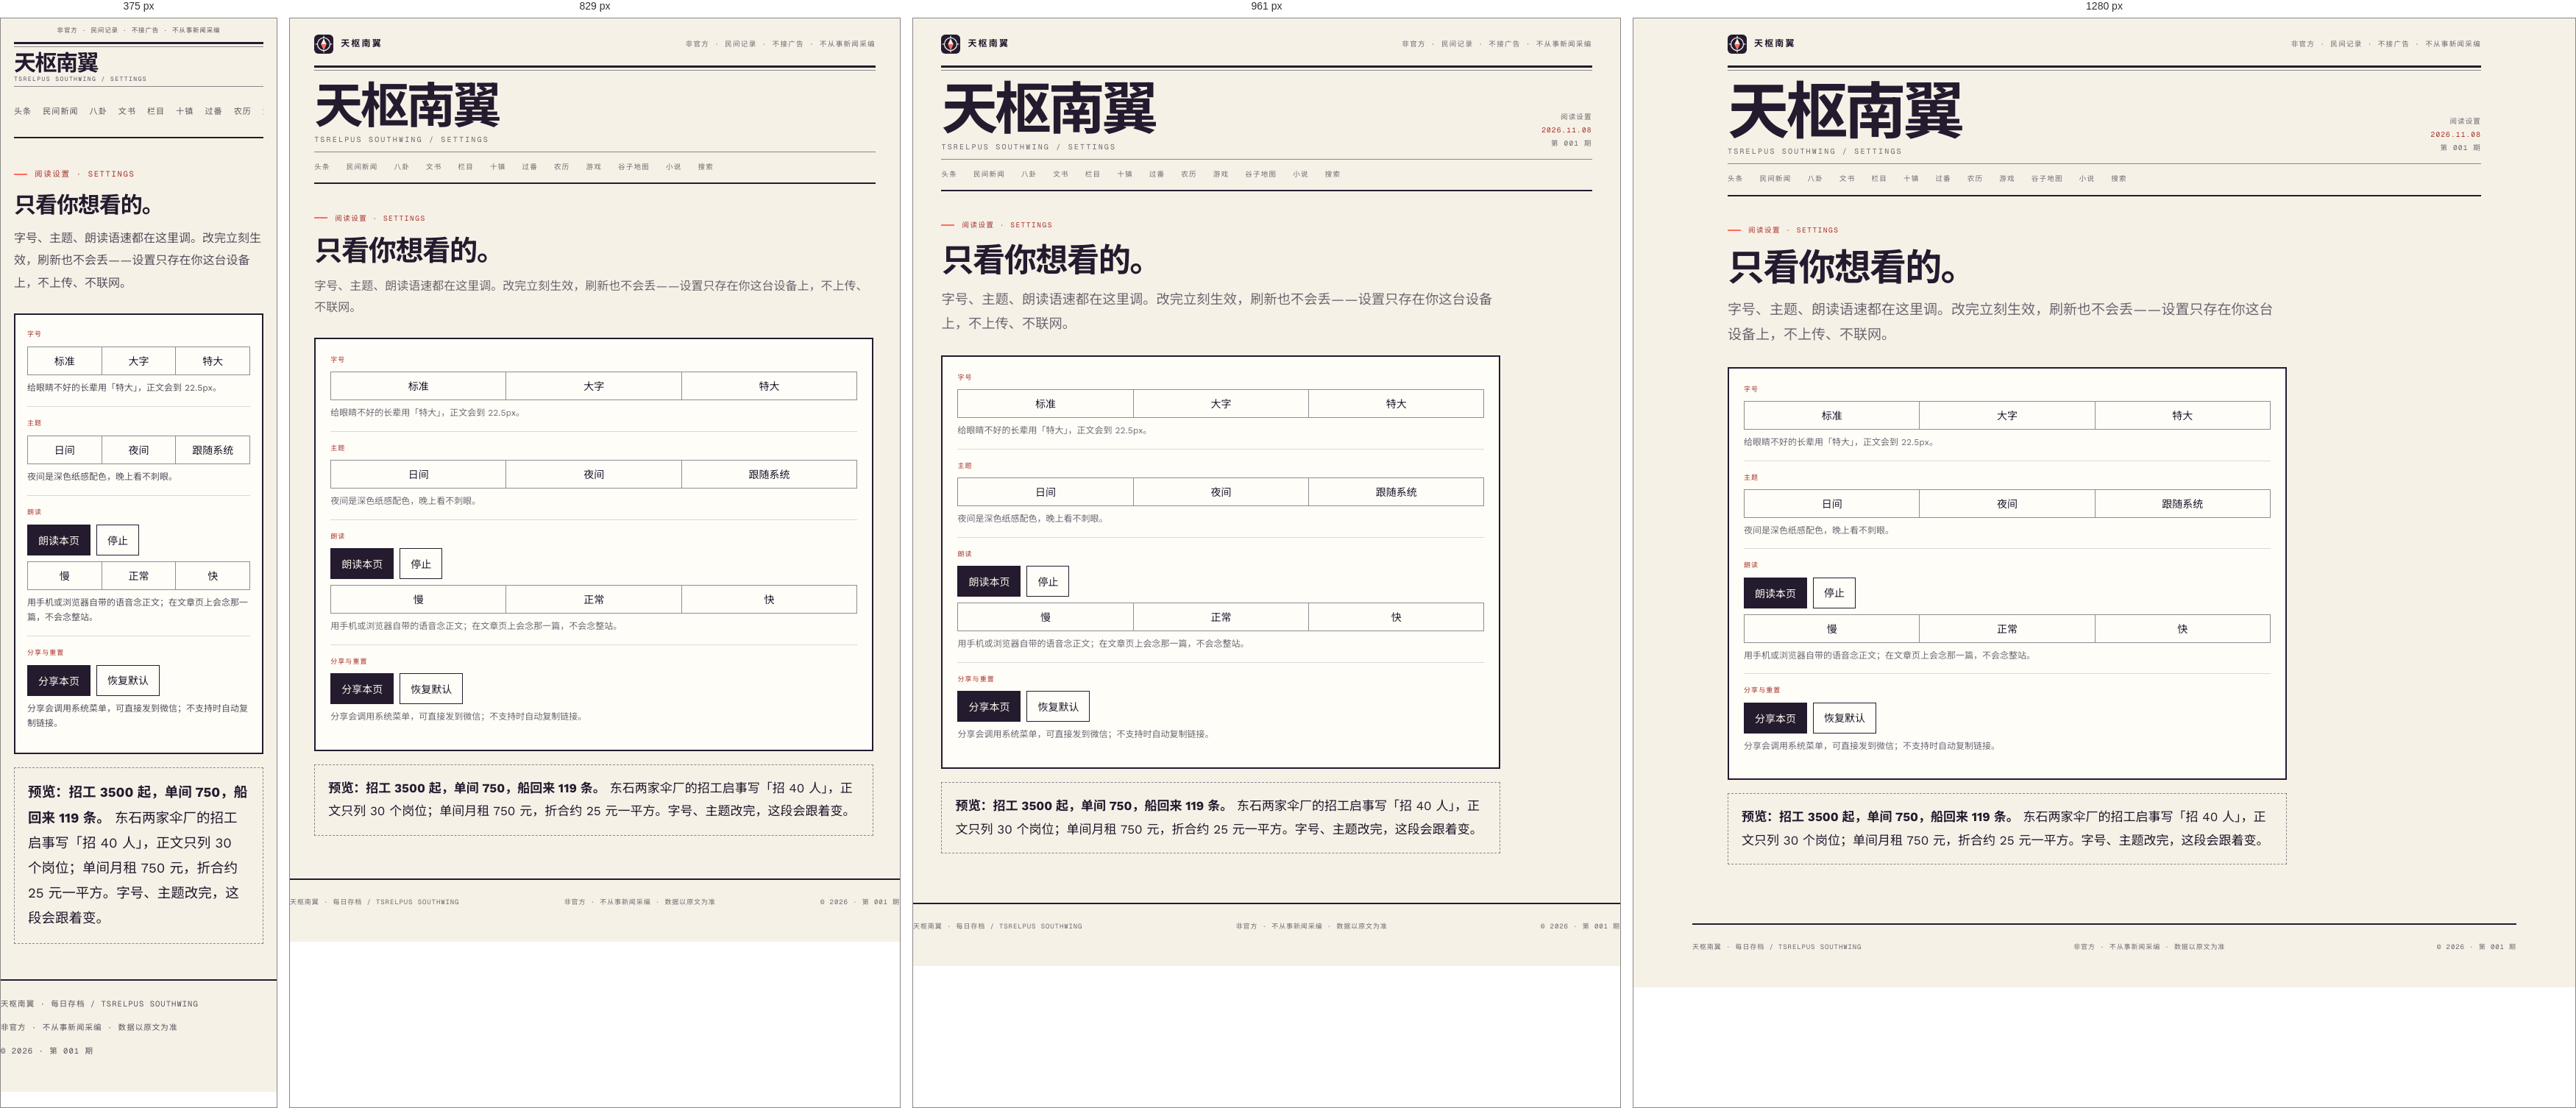
Rendered at 375 px, 829 px, 961 px and 1280 px, left to right.

<!-- file: settings.html -->
<!-- 天枢南翼 · 阅读设置 -->
<!DOCTYPE html>
<html lang="zh-CN">
<head>
<meta charset="UTF-8">
<link rel="icon" href="./assets/mark.svg" type="image/svg+xml">
<meta name="viewport" content="width=device-width, initial-scale=1.0">
<title>阅读设置｜天枢南翼</title>
<meta name="description" content="天枢南翼阅读设置：字号、主题、朗读语速与分享。设置只保存在这台设备上。">
<link rel="stylesheet" href="./assets/style.css">
</head>
<body>

<header class="masthead">
  <div class="wrap">
    <div class="mast-top">
      <div class="mast-brand">
        <img src="./assets/mark.svg" alt="">
        <b>天枢南翼</b>
      </div>
      <div>非官方 · 民间记录 · 不接广告 · 不从事新闻采编</div>
    </div>
    <div class="mast-rule"></div>
    <div class="mast-rule2"></div>
    <div class="mast-name">
      <h1>天枢南翼<small>TSRELPUS SOUTHWING / SETTINGS</small></h1>
      <div class="mast-side">
        阅读设置<br>
        <b>2026.11.08</b><br>
        第 001 期
      </div>
    </div>
    <nav class="nav">
      <a href="./index.html">头条</a>
      <a href="./2026-11-09/news.html">民间新闻</a>
      <a href="./gossip.html">八卦</a>
      <a href="./wenshu.html">文书</a>
      <a href="./channels.html">栏目</a>
      <a href="./towns.html">十镇</a>
      <a href="./nanyang.html">过番</a>
      <a href="./calendar.html">农历</a>
      <a href="./games.html">游戏</a>
      <a href="./offline.html">谷子地图</a>
      <a href="./novel.html">小说</a>
      <a href="./search.html">搜索</a>
    </nav>
  </div>
</header>

<main class="wrap">
  <div class="setgrid">
    <div class="kicker"><i></i>阅读设置 · SETTINGS</div>
    <h1 style="margin-top:14px;font-size:clamp(30px,4.6vw,50px);line-height:1.06;letter-spacing:-.035em">只看你想看的。</h1>
    <p class="standfirst" style="margin-top:14px">
      字号、主题、朗读语速都在这里调。改完立刻生效，刷新也不会丢——设置只存在你这台设备上，不上传、不联网。
    </p>

    <div class="setcard" style="margin-top:26px">
      <div class="setrow">
        <div class="lab">字号</div>
        <div class="seg" data-seg="fs">
          <button type="button" data-v="1">标准</button>
          <button type="button" data-v="2">大字</button>
          <button type="button" data-v="3">特大</button>
        </div>
        <div class="hint">给眼睛不好的长辈用「特大」，正文会到 22.5px。</div>
      </div>

      <div class="setrow">
        <div class="lab">主题</div>
        <div class="seg" data-seg="theme">
          <button type="button" data-v="light">日间</button>
          <button type="button" data-v="dark">夜间</button>
          <button type="button" data-v="auto">跟随系统</button>
        </div>
        <div class="hint">夜间是深色纸感配色，晚上看不刺眼。</div>
      </div>

      <div class="setrow">
        <div class="lab">朗读</div>
        <div class="act">
          <button type="button" data-speak>朗读本页</button>
          <button type="button" class="ghost" data-stop>停止</button>
        </div>
        <div class="seg" data-seg="rate" style="margin-top:8px">
          <button type="button" data-v="0.85">慢</button>
          <button type="button" data-v="1">正常</button>
          <button type="button" data-v="1.15">快</button>
        </div>
        <div class="hint">用手机或浏览器自带的语音念正文；在文章页上会念那一篇，不会念整站。</div>
      </div>

      <div class="setrow">
        <div class="lab">分享与重置</div>
        <div class="act">
          <button type="button" data-share>分享本页</button>
          <button type="button" class="ghost" data-reset>恢复默认</button>
        </div>
        <div class="hint">分享会调用系统菜单，可直接发到微信；不支持时自动复制链接。</div>
      </div>
    </div>

    <div class="setpreview" id="preview">
      <b>预览：招工 3500 起，单间 750，船回来 119 条。</b>
      东石两家伞厂的招工启事写「招 40 人」，正文只列 30 个岗位；单间月租 750 元，折合约 25 元一平方。字号、主题改完，这段会跟着变。
    </div>
  </div>
</main>

<footer class="foot wrap">
  <span>天枢南翼 · 每日存档 / TSRELPUS SOUTHWING</span>
  <span>非官方 · 不从事新闻采编 · 数据以原文为准</span>
  <span>© 2026 · 第 001 期</span>
</footer>

<script src="./assets/ui.js" defer></script>
<script>
document.addEventListener('DOMContentLoaded', function () {
  var ui = window.TsUi;
  if (!ui) return;
  var st = ui.state;

  var segs = document.querySelectorAll('[data-seg]');
  function refresh() {
    segs.forEach(function (seg) {
      var name = seg.dataset.seg;
      var cur = name === 'rate' ? String(st.rate) : st[name];
      seg.querySelectorAll('button').forEach(function (b) {
        b.classList.toggle('on', b.dataset.v === cur);
      });
    });
  }

  segs.forEach(function (seg) {
    seg.addEventListener('click', function (e) {
      var b = e.target.closest('button[data-v]');
      if (!b) return;
      var name = seg.dataset.seg;
      st[name] = name === 'rate' ? Number(b.dataset.v) : b.dataset.v;
      ui.apply(); ui.save(); refresh();
      var msg = {
        fs: { 1: '标准字号', 2: '大字', 3: '特大' },
        theme: { light: '日间', dark: '夜间', auto: '跟随系统' },
        rate: { 0.85: '慢速朗读', 1: '正常语速', 1.15: '快速朗读' }
      }[name];
      if (msg) ui.say('已切换到' + msg[st[name]]);
    });
  });

  var speakBtn = document.querySelector('[data-speak]');
  var stopBtn = document.querySelector('[data-stop]');
  var speaking = false;
  function stopSpeak() {
    if (ui.synth) ui.synth.cancel();
    speaking = false;
    speakBtn.textContent = '朗读本页';
  }
  if (!ui.synth) {
    speakBtn.hidden = true; stopBtn.hidden = true;
  } else {
    speakBtn.addEventListener('click', function () {
      if (speaking) { stopSpeak(); return; }
      var main = document.querySelector('main');
      var text = (main ? main.innerText : document.body.innerText).replace(/\s+/g, ' ').trim().slice(0, 6000);
      if (!text) return;
      var u = new SpeechSynthesisUtterance(text);
      u.lang = 'zh-CN';
      u.rate = st.rate;
      u.onend = stopSpeak;
      u.onerror = stopSpeak;
      ui.synth.cancel();
      ui.synth.speak(u);
      speaking = true;
      speakBtn.textContent = '正在朗读…';
      ui.say('开始朗读，可随时停止');
    });
    stopBtn.addEventListener('click', stopSpeak);
  }

  document.querySelector('[data-share]').addEventListener('click', function () {
    var data = { title: document.title, url: location.href };
    if (navigator.share) {
      navigator.share(data).catch(function () {});
    } else if (navigator.clipboard) {
      navigator.clipboard.writeText(location.href).then(function () {
        ui.say('链接已复制，可粘贴到微信');
      }, function () {
        ui.say('复制失败，请手动复制地址栏');
      });
    } else {
      ui.say('请手动复制地址栏');
    }
  });

  document.querySelector('[data-reset]').addEventListener('click', function () {
    st.fs = '1'; st.theme = 'light'; st.rate = 1;
    ui.apply(); ui.save(); refresh();
    stopSpeak();
    ui.say('已恢复默认设置');
  });

  refresh();
});
</script>

</body>
</html>


/* @media block from style.css */
@media (max-width: 620px) {
  .table-stack table, .table-stack thead, .table-stack tbody,
  .table-stack tr, .table-stack th, .table-stack td { display: block; width: auto; }
  .table-stack table { min-width: 0 !important; }
  .table-stack thead { position: absolute; width: 1px; height: 1px; overflow: hidden; clip: rect(0 0 0 0); }
  .table-stack tbody tr { padding: 14px 0 12px; border-bottom: 1px solid var(--rule); }
  .table-stack tbody tr:first-child { border-top: 2px solid var(--ink); }
  .table-stack tbody td {
    border: 0; padding: 0 0 6px; font-size: 13.5px; line-height: 1.7;
  }
  .table-stack tbody td:last-child { padding-bottom: 0; }
  .table-stack tbody td::before {
    content: attr(data-l);
    display: block; margin-bottom: 1px;
    font-family: var(--mono); font-size: 8px; letter-spacing: .12em;
    text-transform: uppercase; color: var(--muted);
  }
  .table-stack tbody td:first-child::before { display: none; }
  .table-stack tbody td:first-child { padding-bottom: 8px; font-size: 14.5px; }
  .table-stack tbody tr:hover td { background: none; }
}

/* @media block from style.css */
@media (max-width: 900px) {
  .entry { grid-template-columns: 1fr; gap: 10px; }
  .entry-no { padding-top: 0; }
  .entry-meta { text-align: left; }
  .figures, .figures.five { grid-template-columns: repeat(2, 1fr); }
  .figures.five .fig b { font-size: clamp(26px, 3.6vw, 42px); }
  .fig:nth-child(2) { border-right: 0; }
  .fig:nth-child(3) { border-top: 1px solid var(--rule); }
  .fig:nth-child(4) { border-top: 1px solid var(--rule); }
  .figures.five .fig:nth-child(4) { border-right: 0; }
  .figures.five .fig:nth-child(5) { border-top: 1px solid var(--rule); }
  .related-grid { grid-template-columns: 1fr; }
  .mast-side { display: none; }
  table { font-size: 12.5px; min-width: 620px; }
}

/* @media block from style.css */
@media (max-width: 700px) {
  .day-row { grid-template-columns: 1fr; gap: 10px; }
  .day-items { grid-template-columns: 1fr; }
}

/* @media block from style.css */
@media (max-width: 520px) {
  body { font-size: 16px; }
  /* 手机首屏很贵：刊头收窄，把第一条新闻顶上来 */
  .masthead { padding-top: 12px; }
  .mast-rule { margin-top: 10px; }
  .mast-name { padding: 12px 0 9px; }
  .mast-name h1 { font-size: 36px; letter-spacing: -.045em; }
  .mast-name h1 small { margin-top: 5px; font-size: 8.5px; letter-spacing: .18em; }
  .mast-top > div:last-child { display: none; }
  .article-head h1 { font-size: 30px; line-height: 1.14; }
  .lead-story h2 { font-size: 30px; }
  .archive-lead h2 { font-size: 30px; }
  thead th, tbody td { padding-right: 9px; }
}

/* @media block from style.css */
@media (max-width: 600px) {
  .feed-wrap { padding: 0 16px; }
  body.feed-page .masthead .wrap,
  body.feed-page .foot.wrap { padding: 0 16px; }
  .card[data-kind="data"] { grid-template-columns: 84px 1fr; gap: 13px; }
  .card[data-kind="data"] .big { font-size: 23px; }
  .card h3 { font-size: 16.5px; }
  .ch-in { gap: 17px; width: calc(100% - 32px); }
  .ch-in button { font-size: 13.5px; }
}

/* @media block from style.css */
@media (max-width: 600px) {
  .today { grid-template-columns: 1fr; gap: 12px; padding: 14px 0 18px; }
  /* 手机首屏只放字：头图是示意图，不是现场照，先让位给标题与条目 */
  .today-media { display: none; }
  .today-links a { font-size: 12.5px; }
  .today-figs span { flex: 0 0 50%; }
  .today-figs span:nth-of-type(2n) { border-right: 0; }
  .today-figs span:nth-of-type(n+3) { border-top: 1px solid var(--rule); }
}

/* @media block from style.css */
@media (max-width: 600px) {
  .town-grid { grid-template-columns: 1fr; }
}

/* @media block from style.css */
@media (max-width: 600px) {
  .game-grid, .terms { grid-template-columns: 1fr; }
}

/* @media block from style.css */
@media (max-width: 600px) {
  .bar { grid-template-columns: 84px 1fr 36px; gap: 8px; }
  .bar span { font-size: 11.5px; }
  .review { padding: 18px 16px 20px; }
}

/* @media block from style.css */
@media (max-width: 600px) {
  .setcard { padding: 4px 16px 16px; }
  .uitoast { bottom: 16px; }
}

/* @media block from style.css */
@media (max-width: 700px) {
  /* 栏目加到十项以上后，网格会把手机首屏吃掉三行。
     改回单行横滑（同今日头条频道条），当前栏目由 ui.js 滚到可见处。 */
  .nav {
    display: flex; flex-wrap: nowrap; align-items: center;
    column-gap: 18px; row-gap: 0;
    overflow-x: auto; scrollbar-width: none; -ms-overflow-style: none;
    -webkit-overflow-scrolling: touch;
  }
  .nav::-webkit-scrollbar { display: none; }
  .nav a { display: inline-flex; align-items: center; flex: none; white-space: nowrap; min-height: 44px; padding: 4px 0; }
  .nav a.setlink { margin-left: auto; font-size: 12px; letter-spacing: .1em; }
  html.big body { font-size: 20.5px; }
  html.big .entry p, html.big .today-links a { font-size: 18px; }
  html.big .article-body p { font-size: 21px; }
  html.xbig body { font-size: 23.5px; }
  html.xbig .entry p, html.xbig .today-links a { font-size: 21px; }
  html.xbig .article-body p { font-size: 24px; }
  html.xbig .note { font-size: 21px; }
}

/* @media block from style.css */
@media (max-width: 700px) {
  .cal-day { min-height: 66px; padding: 7px 4px 8px; }
  .cal-day .d { font-size: 18px; }
  .cal-day .l { font-size: 11px; }
  .cal-title { width: 100%; flex: 0 0 100%; min-width: 0; }
  .cal-notes li { font-size: 15px; }
}

/* @media block from style.css */
@media (max-width: 700px) {
  :root { --muted: rgba(36, 27, 47, .74); }
  body { font-size: 18.5px; line-height: 1.9; }
  .mast-top { font-size: 10.5px; }
  .nav { font-size: 12px; row-gap: 4px; }
  .nav a { display: inline-flex; align-items: center; min-height: 44px; padding: 5px 0; }
  .kicker, .sec-label, .fig span, .entry-meta, .today-k { font-size: 10.5px; }
  .standfirst, .article-body p, .entry p, .today-main > p { font-size: 16px; line-height: 1.9; }
  .note { font-size: 15px; line-height: 1.85; }
  .today-links a { font-size: 15px; padding: 11px 0; }
  .ch-in button { font-size: 15px; padding: 8px 0; }
  .town li { font-size: 14.5px; line-height: 1.8; }
  .town li a { display: inline-block; padding: 4px 0; }
  .terms { grid-template-columns: 1fr; }
  .term span { font-size: 14px; }
  .foot { font-size: 10.5px; line-height: 1.9; }
}

/* @media block from style.css */
@media (max-width: 640px) {
  .gd-states > div { grid-template-columns: 1fr; gap: 4px; }
  .gd-words { grid-template-columns: 1fr; gap: 20px 0; }
  .gd-cheat > div { grid-template-columns: 48px 1fr; gap: 12px; font-size: 13.5px; }
  .gd-rules li { padding-left: 34px; font-size: 14px; }
  .gd-check { padding: 16px 16px; }
}

/* @media block from style.css */
@media (max-width: 600px) {
  .use-it { padding: 16px 16px; }
  .ai-strip { font-size: 12.5px; padding: 10px 12px; }
}

/* @media block from style.css */
@media (max-width: 640px) {
  .nav { flex-wrap: nowrap; overflow-x: auto; scrollbar-width: none; -ms-overflow-style: none; }
  .nav::-webkit-scrollbar { display: none; }
  .nav a { white-space: nowrap; }
}

/* @media block from style.css */
@media (max-width: 700px) {
  .nv-feature { grid-template-columns: 1fr; gap: 6px; }
  .nv-no b { display: block; margin: 4px 0; font-size: 40px; }
  .nv-grid { grid-template-columns: 1fr; gap: 32px; }
  .nv-fmain p { font-size: 15px; }
  .np-player-in {
    grid-template-columns: auto minmax(0, 1fr);
    grid-template-areas: "play meta" "ctrl ctrl";
    gap: 8px 12px;
  }
  .npb-play { grid-area: play; min-width: 88px; padding: 0 14px; }
  .npb-meta { grid-area: meta; }
  .npb-ctrl { grid-area: ctrl; justify-content: flex-start; }
  .npb-btn { padding: 0 10px; }
  body.np-open { padding-bottom: 150px; }
}

/* @media block from style.css */
@media (max-width: 700px) {
  .ls-card { padding-right: 108px; padding-bottom: 200px; }
}

/* @media block from style.css */
@media (max-width: 700px) {
  .novel-page .np p { font-size: 17.5px; line-height: 1.95; }
  .novel-page .article-body .np h2 { font-size: 21px; }
  .np-tools { gap: 7px; padding: 9px 0; }
  .np-tools button { padding: 7px 10px; font-size: 12.5px; }
  .np-hint { flex: 1 1 100%; font-size: 12px; }
  .novel-warn { padding: 13px 15px; font-size: 13.5px; }
  .novel-page .np + .np { margin-top: 2em; padding-top: 1.7em; }
}

/* @media block from style.css */
@media (max-width: 600px) {
  .tick { height: 40px; gap: 9px; padding: 0 6px 0 12px; }
  .tick-lab { font-size: 10px; letter-spacing: .1em; }
  .tick-g a { font-size: 12px; padding-right: 26px; }
  .tick-x { font-size: 15px; }
  html.has-tick body { padding-bottom: 52px; }
}

/* @media block from style.css */
@media (max-width: 379px) { .slim-meta { display: none; } }

/* @media block from style.css */
@media (max-width: 600px) {
  .slim-bar { height: 46px; }
  .slim-brand b { font-size: 14.5px; }
  .today-main h2 { font-size: 23px; line-height: 1.32; }
  .today-go { display: block; width: 100%; margin-top: 9px; text-align: center; }
  .card { padding: 15px 0; }
  .card h3 { font-size: 19px; }
}

/* @media block from style.css */
@media (max-width: 760px) {
  .sub-hero { grid-template-columns: minmax(0, 1fr); gap: 22px; }
  .sub-steps { grid-template-columns: minmax(0, 1fr); }
  .sub-step { padding: 18px 0; border-right: 0; border-bottom: 1px solid var(--rule); }
  .sub-step + .sub-step { padding-left: 0; }
  .sub-step:last-child { border-bottom: 0; padding-bottom: 4px; }
}

/* @media block from style.css */
@media (max-width: 460px) {
  /* 原来这里把「搜索」藏掉了，手机上没有别的入口。改为收紧顶栏，
     三个按钮都留下：投稿、搜索、全部栏目在 320px 下仍能排开。 */
  .slim-bar { gap: 6px; }
  .slim-meta { display: none; }
  .slim-brand b { font-size: 14px; }
  .slim-btn { padding: 6px 8px; font-size: 11.5px; }
}

/* @media block from style.css */
@media (max-width: 379px) {
  /* 320—379px：刊名让给按钮，只留刊标（仍可点回首页） */
  .slim-brand b { display: none; }
  .slim-brand img { width: 26px; height: 26px; }
}

/* @media block from style.css */
@media (max-width: 600px) {
  .sub-btn { flex: 1 1 auto; text-align: center; }
}

/* @media block from style.css */
@media (max-width: 520px) {
  .sub-head .slim-meta { display: none; }
  .sub-head .slim-btn:not(.primary) { display: none; }
}

/* @media block from style.css */
@media (min-width: 380px) {
  /* 期号与按钮合到右侧，中间留白 */
  .slim-meta { margin-left: auto; }
  .slim-bar .slim-btn.primary { margin-left: 4px; }
}

/* @media block from style.css */
@media (max-width: 720px) {
  .slim-tag { display: none; }
}

/* @media block from style.css */
@media (max-width: 899px) {
  .ch-in { justify-content: flex-start; gap: 20px; }
}

/* @media block from style.css */
@media (min-width: 900px) {
  .ch-in { justify-content: space-between; gap: 14px; }
  .today {
    display: grid;
    grid-template-columns: minmax(0, 1.22fr) minmax(0, .78fr);
    grid-template-areas:
      "k k"
      "h h"
      "d m"
      "l m"
      "a m";
    column-gap: clamp(28px, 4vw, 56px);
    row-gap: clamp(12px, 1.6vw, 18px);
    align-items: start;
    padding: clamp(30px, 4vw, 46px) 0 clamp(36px, 4.4vw, 54px);
  }
  .today-main { display: contents; }
  .today-k { grid-area: k; }
  .today h2 {
    grid-area: h; margin: 0;
    font-size: clamp(34px, 4.4vw, 56px);
    line-height: 1.1; letter-spacing: -.045em;
  }
  .today-deck { grid-area: d; margin: 0; max-width: 40em; font-size: 14.5px; }
  .today-links {
    grid-area: l; margin: 0;
    display: grid; grid-template-columns: repeat(2, minmax(0, 1fr));
    column-gap: clamp(18px, 2.4vw, 34px);
  }
  .today-acts { grid-area: a; margin: 0; }
  .today-media {
    grid-area: m; align-self: stretch;
    margin: 0;
    box-shadow: 10px 10px 0 var(--paper2), 11px 11px 0 var(--rule);
  }
  .today-media picture { position: absolute; inset: 0; }
  .today-media img { height: 100%; aspect-ratio: auto; }
  .today-media:hover img { transform: scale(1.02); }
  .today-media img { transition: transform .7s ease; }
}

/* @media block from style.css */
@media (min-width: 1024px) {
  .feed-body {
    grid-template-columns: minmax(0, 1fr) 292px;
    column-gap: clamp(34px, 4vw, 58px);
    align-items: start;
  }
  .feed-side { position: sticky; top: 74px; padding-top: clamp(24px, 3vw, 34px); }
}

/* @media block from style.css */
@media (max-width: 1023px) {
  .feed-side { margin-top: 34px; }
  .feed-side .side-block { display: none; }
}

/* @media block from style.css */
@media (max-width: 600px) {
  .slim-bar { height: 52px; }
  .quote-bar { height: 46px; }
  .quote-bar b { font-size: 9.5px; letter-spacing: .14em; padding-right: 12px; }
  .quote-bar span { padding: 0 12px; font-size: 10.5px; }
  .quote-bar span i { font-size: 14px; }
  .today-media { display: block; margin-bottom: 16px; }
  .today-media img { aspect-ratio: 16 / 9; }
  .today h2 { font-size: clamp(26px, 7.4vw, 32px); line-height: 1.26; }
  .today-go { display: block; width: 100%; justify-content: center; text-align: center; }
  .card { padding: 18px 0; }
  .card h3 { font-size: 19.5px; }
  .card[data-kind="data"] { grid-template-columns: 96px minmax(0, 1fr); }
  .card[data-kind="data"] > .big { font-size: 27px; padding-right: 13px; }
  .card[data-kind="data"] > div:last-child { padding-left: 13px; }
  .card[data-kind="feature"] { padding: 20px 18px; margin: 22px 0; }
  .card[data-kind="feature"] h3 { font-size: 21px; }
}

/* @media block from style.css */
@media (max-width: 600px) {
  .tick {
    height: calc(38px + env(safe-area-inset-bottom, 0px));
    gap: 9px; padding-left: 12px;
  }
  html.has-tick body { padding-bottom: calc(50px + env(safe-area-inset-bottom, 0px)); }
  .tick-lab { font-size: 10.5px; letter-spacing: .1em; }
  .tick-g a { font-size: 11.5px; padding-right: 22px; }
  .today-links a { font-size: 14px; line-height: 1.65; }
}

/* @media block from style.css */
@media (max-width: 520px) {
  .masthead { padding-top: 8px; }
  .mast-top { display: block; text-align: center; font-size: 8.5px; letter-spacing: .1em; }
  .mast-top .mast-brand { display: none; }
  .mast-top > div:last-child { display: block; }
  .mast-rule { margin-top: 8px; }
  .mast-name { padding: 8px 0 6px; }
  .mast-name h1 { font-size: 30px; letter-spacing: -.05em; }
  .mast-name h1 small { margin-top: 4px; font-size: 8px; letter-spacing: .18em; }
  .nav { column-gap: 15px; font-size: 11px; letter-spacing: .1em; }
  .article-head { padding-top: 20px; }
}